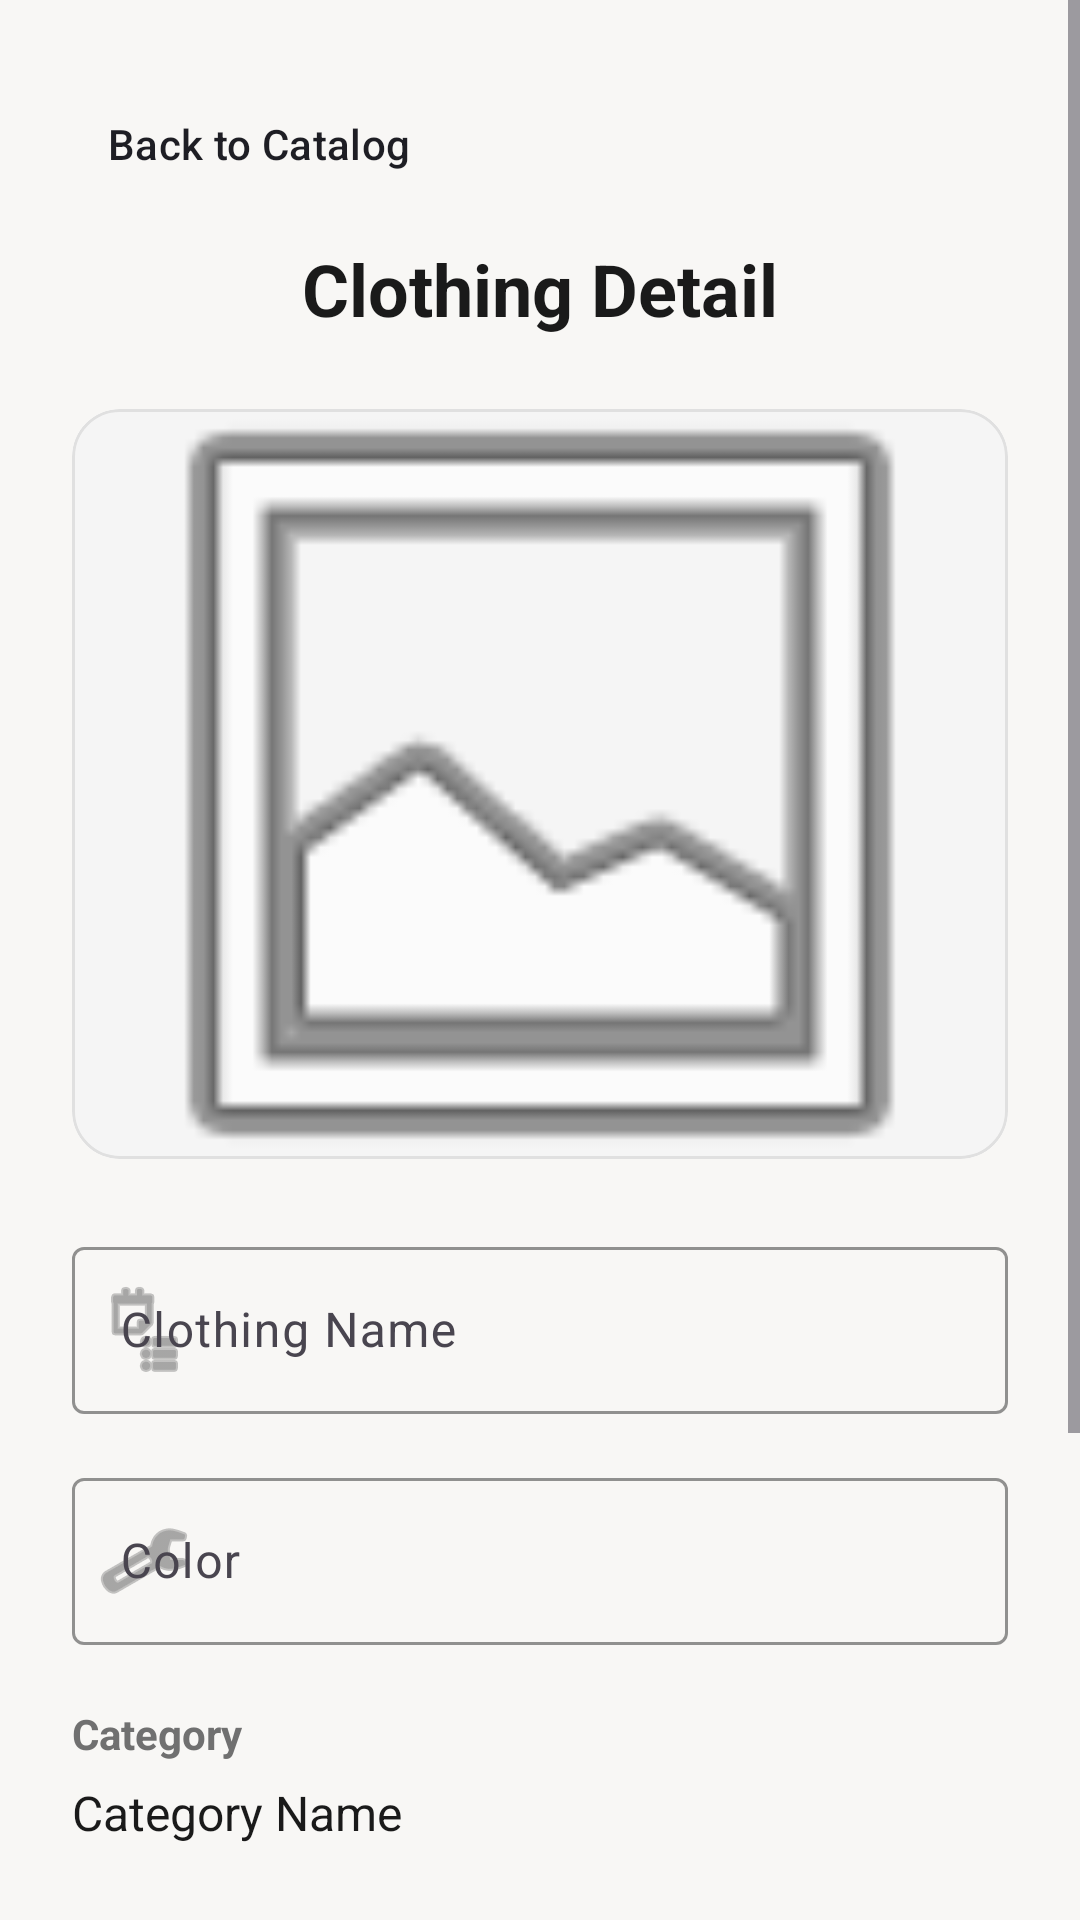

Produce the Android XML layout that renders to this screen, including the resource entries it uses.
<!-- AndroidManifest.xml: application theme Theme.Vestiaire -->
<!-- res/layout/activity_clothing_detail.xml -->
<?xml version="1.0" encoding="utf-8"?>
<ScrollView xmlns:android="http://schemas.android.com/apk/res/android"
    xmlns:app="http://schemas.android.com/apk/res-auto"
    android:layout_width="match_parent"
    android:layout_height="match_parent"
    android:background="@color/vestiaire_background">

    <LinearLayout
        android:layout_width="match_parent"
        android:layout_height="wrap_content"
        android:orientation="vertical"
        android:padding="24dp">

        <Button
            android:id="@+id/btnBack"
            style="@style/Widget.Material3.Button.TextButton"
            android:layout_width="wrap_content"
            android:layout_height="wrap_content"
            android:text="Back to Catalog"
            android:textColor="@color/vestiaire_primary"
            app:iconTint="@color/vestiaire_primary"
            app:icon="@android:drawable/ic_menu_revert" />

        <TextView
            android:id="@+id/tvDetailTitle"
            android:layout_width="match_parent"
            android:layout_height="wrap_content"
            android:layout_marginTop="8dp"
            android:layout_marginBottom="24dp"
            android:text="Clothing Detail"
            android:textAlignment="center"
            android:textSize="24sp"
            android:textStyle="bold"
            android:textColor="@color/vestiaire_text" />

        <com.google.android.material.card.MaterialCardView
            android:layout_width="match_parent"
            android:layout_height="250dp"
            app:cardCornerRadius="16dp"
            app:cardElevation="0dp"
            app:strokeWidth="1dp"
            app:strokeColor="#E0E0E0"
            app:cardBackgroundColor="@color/vestiaire_surface">

            <ImageView
                android:id="@+id/ivDetailPreview"
                android:layout_width="match_parent"
                android:layout_height="match_parent"
                android:background="#F5F5F5"
                android:scaleType="centerCrop"
                android:src="@android:drawable/ic_menu_gallery" />
        </com.google.android.material.card.MaterialCardView>

        
        <com.google.android.material.textfield.TextInputLayout
            style="@style/Widget.Material3.TextInputLayout.OutlinedBox"
            android:layout_width="match_parent"
            android:layout_height="wrap_content"
            android:layout_marginTop="24dp"
            android:hint="Clothing Name"
            app:startIconDrawable="@android:drawable/ic_menu_agenda"
            app:startIconTint="@color/vestiaire_subtext"
            app:hintTextColor="@color/vestiaire_primary"
            app:boxStrokeColor="@color/vestiaire_primary">

            <com.google.android.material.textfield.TextInputEditText
                android:id="@+id/etDetailName"
                android:layout_width="match_parent"
                android:layout_height="wrap_content"
                android:inputType="text"
                android:textColor="@color/vestiaire_text"
                android:textColorHint="@color/vestiaire_subtext"
                android:enabled="false" />
        </com.google.android.material.textfield.TextInputLayout>

        
        <com.google.android.material.textfield.TextInputLayout
            style="@style/Widget.Material3.TextInputLayout.OutlinedBox"
            android:layout_width="match_parent"
            android:layout_height="wrap_content"
            android:layout_marginTop="16dp"
            android:hint="Color"
            app:startIconDrawable="@android:drawable/ic_menu_manage"
            app:startIconTint="@color/vestiaire_subtext"
            app:hintTextColor="@color/vestiaire_primary"
            app:boxStrokeColor="@color/vestiaire_primary">

            <com.google.android.material.textfield.TextInputEditText
                android:id="@+id/etDetailColor"
                android:layout_width="match_parent"
                android:layout_height="wrap_content"
                android:inputType="text"
                android:textColor="@color/vestiaire_text"
                android:textColorHint="@color/vestiaire_subtext"
                android:enabled="false" />
        </com.google.android.material.textfield.TextInputLayout>

        
        <TextView
            android:layout_width="wrap_content"
            android:layout_height="wrap_content"
            android:layout_marginTop="20dp"
            android:text="Category"
            android:textColor="@color/vestiaire_subtext"
            android:textSize="14sp"
            android:textStyle="bold" />

        <TextView
            android:id="@+id/tvDetailCategory"
            android:layout_width="match_parent"
            android:layout_height="wrap_content"
            android:layout_marginTop="6dp"
            android:layout_marginBottom="6dp"
            android:textSize="16sp"
            android:textColor="@color/vestiaire_text"
            android:text="Category Name"
            android:visibility="visible" />

        <Spinner
            android:id="@+id/spinnerDetailCategory"
            android:layout_width="match_parent"
            android:layout_height="48dp"
            android:layout_marginTop="4dp"
            android:background="@android:drawable/btn_dropdown"
            android:visibility="gone" />

        
        <TextView
            android:layout_width="wrap_content"
            android:layout_height="wrap_content"
            android:layout_marginTop="16dp"
            android:text="Occasion"
            android:textColor="@color/vestiaire_subtext"
            android:textSize="14sp"
            android:textStyle="bold" />

        <TextView
            android:id="@+id/tvDetailOccasion"
            android:layout_width="match_parent"
            android:layout_height="wrap_content"
            android:layout_marginTop="6dp"
            android:layout_marginBottom="6dp"
            android:textSize="16sp"
            android:textColor="@color/vestiaire_text"
            android:text="Occasion Name"
            android:visibility="visible" />

        <Spinner
            android:id="@+id/spinnerDetailOccasion"
            android:layout_width="match_parent"
            android:layout_height="48dp"
            android:layout_marginTop="4dp"
            android:background="@android:drawable/btn_dropdown"
            android:visibility="gone" />

        
        <LinearLayout
            android:id="@+id/layoutReadMode"
            android:layout_width="match_parent"
            android:layout_height="wrap_content"
            android:orientation="vertical"
            android:layout_marginTop="32dp"
            android:visibility="visible">

            <Button
                android:id="@+id/btnEditMode"
                android:layout_width="match_parent"
                android:layout_height="56dp"
                android:text="Edit Clothing Info"
                android:textSize="16sp"
                android:textStyle="bold"
                android:backgroundTint="@color/vestiaire_primary"
                android:textColor="@color/vestiaire_surface" />

            <Button
                android:id="@+id/btnDelete"
                style="@style/Widget.Material3.Button.TextButton"
                android:layout_width="match_parent"
                android:layout_height="wrap_content"
                android:layout_marginTop="8dp"
                android:text="Delete Clothing"
                android:textColor="@color/vestiaire_error" />
        </LinearLayout>

        
        <LinearLayout
            android:id="@+id/layoutEditMode"
            android:layout_width="match_parent"
            android:layout_height="wrap_content"
            android:orientation="vertical"
            android:layout_marginTop="32dp"
            android:visibility="gone">

            <Button
                android:id="@+id/btnUpdate"
                android:layout_width="match_parent"
                android:layout_height="56dp"
                android:text="Save Changes"
                android:textSize="16sp"
                android:textStyle="bold"
                android:backgroundTint="@color/vestiaire_secondary"
                android:textColor="@color/vestiaire_surface" />

            <Button
                android:id="@+id/btnCancel"
                style="@style/Widget.Material3.Button.TonalButton"
                android:layout_width="match_parent"
                android:layout_height="56dp"
                android:layout_marginTop="8dp"
                android:text="Cancel Edit"
                android:textColor="@color/vestiaire_text" />
        </LinearLayout>

    </LinearLayout>
</ScrollView>
<!-- resources referenced by this layout -->
<resources>
  <color name="vestiaire_background">#F8F7F5</color>
  <color name="vestiaire_error">#D9534F</color>
  <color name="vestiaire_primary">#1E1E24</color>
  <color name="vestiaire_secondary">#7D9D7C</color>
  <color name="vestiaire_subtext">#707070</color>
  <color name="vestiaire_surface">#FFFFFF</color>
  <color name="vestiaire_text">#1A1A1A</color>
  <style name="Theme.Vestiaire" parent="Base.Theme.Vestiaire" />
  <style name="Base.Theme.Vestiaire" parent="Theme.Material3.DayNight.NoActionBar">
          
          
      </style>
</resources>
